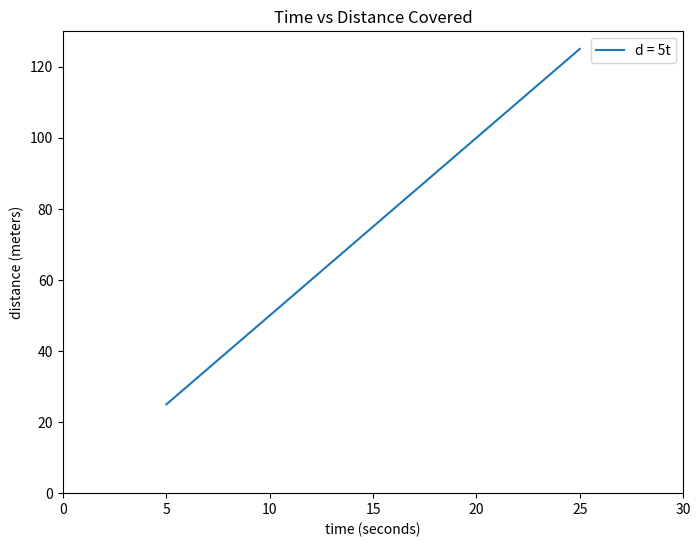
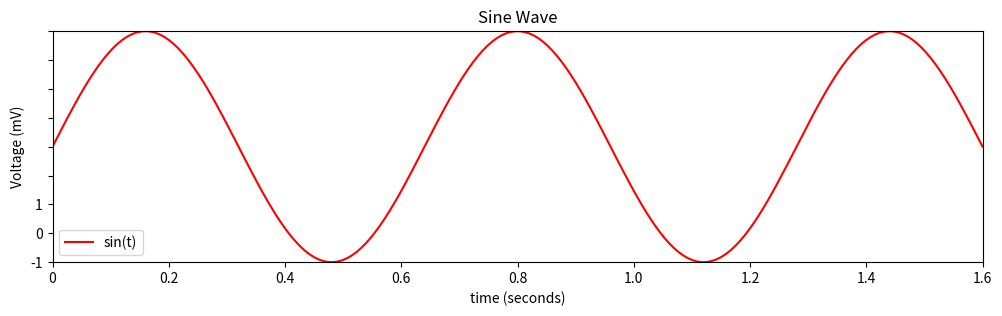
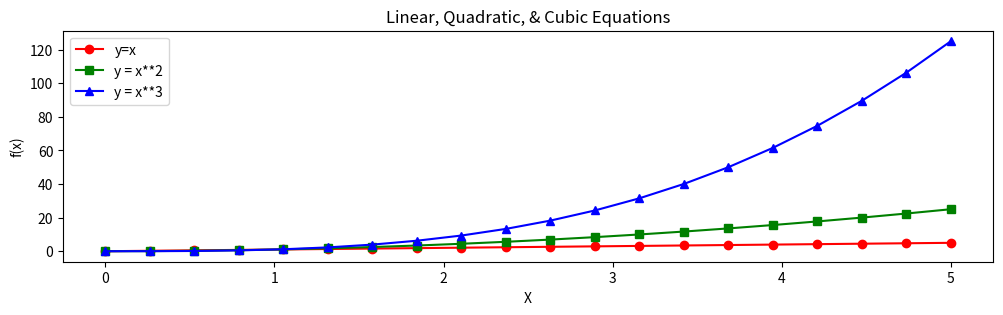
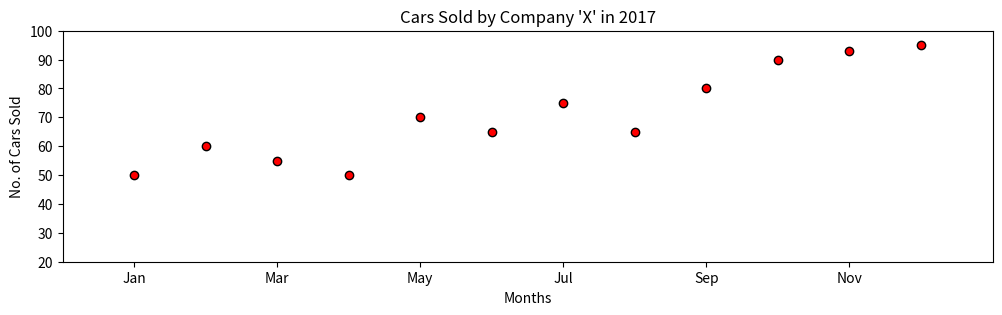

These charts were generated, in order, by the following Python code:
#Create a figure of size 8 inches in width, and 6 inches in height. Name it as fig.

#Create an axis, associated with figure fig, using add_subplot. Name it as ax.

#Create a list t with values [5, 10, 15, 20, 25].

#Create a list d with values [25, 50, 75, 100, 125].

#Draw a line, by plotting t values on X-Axis and d values on Y-Axis. Use plot function. Label the line as d = 5t

#Label X-Axis as time (seconds)

#Label Y-Axis as distance (meters)

#Set Title as Time vs Distance Covered

#Limit data points on X-Axis from 0 to 30.

#Limit data points on Y-Axis from 0 to 130.

#Add a legend
import matplotlib.pyplot as plt

fig = plt.figure(figsize=(8,6))

ax = fig.add_subplot(111)

t = [5, 10, 15, 20, 25]

d = [25, 50, 75, 100, 125]

ax.set(title='Time vs Distance Covered',

      xlabel='time (seconds)', ylabel='distance (meters)',

      xlim=(0, 30), ylim=(0,130))

plt.plot(t, d, label='d = 5t')

plt.legend()

plt.show()
#1 test_sine_wave_plot



#Create a figure of size 12 inches in width, and 3 inches in height. Name it as fig.

#Create an axis, associated with figure fig, using add_subplot. Name it as ax.

#Create a numpy array t having 200 values between 0.0 and 2.0 . Use 'linspace' method to generate 200 values.

#Create a numpy array v, such that v = np.sin(2.5*np.pi*t).

#Pass t and v as variables to plot function and draw a red line passing through choosen 200 points. Label the line as sin(t).

#Label X-Axis as Time (seconds)

#Label Y-Axis as Voltage (mV)

#Set Title as Sine Wave

#Limit data on X-Axis from 0 to 2.

#Limit data on Y-Axis from -1 to 1.

#Mark major ticks on X-Axis at 0, 0.2, 0.4, 0.6, 0.8, 1.0, 1.2, 1.4, 1.6, 1.8, and 2.0

#Mark major ticks on Y-Axis at -1, 0, and 1.

#Add a grid, whose linestyle is '--'.

#Add a legend
import numpy as np
import matplotlib.ticker as ticker

fig = plt.figure(figsize=(12,3))

ax = fig.add_subplot(111)

t = np.linspace(0.0,2.0,200)

v = np.sin(2.5*np.pi*t)

ax.set(title='Sine Wave',

      xlabel='time (seconds)', ylabel='Voltage (mV)',

      xlim=(0, 2), ylim=(-1,1))

xmajor = [0, 0.2, 0.4, 0.6, 0.8, 1.0, 1.2, 1.4, 1.6, 1.8,2.0]

ymajor = [-1,0,1]

ax.xaxis.set_major_formatter(ticker.FixedFormatter(xmajor))

ax.yaxis.set_major_formatter(ticker.FixedFormatter(ymajor))

plt.plot(t, v, label='sin(t)',color = 'red')

plt.legend()

plt.show()
#2 test_multi_curve_plot



#Create a figure of size 12 inches in width, and 3 inches in height. Name it as fig.

#Create an axis, associated with figure fig, using add_subplot. Name it as ax.

#Create a numpy array x having 20 values between 0.0 and 5.0 . Use 'linspace' method to generate 20 values.

#Create three numpy arrays y1, y2 and y3 using the expressions : y1 = x, y2 = x**2 and y3 = x**3 respectively.

#Draw a red colored line passing through x and y1, using plot function. Mark the 20 data points on the line as circles.Label the line as y = x.

#Draw a green colored line passing through x and y2, using plot function. Mark the 20 data points on the line as squares. Label the line as y = x**2.

#Draw a blue colored line passing through x and y3, using plot function. Mark the 20 data points on the line as upward pointed triangles.

#Label the line as y = x**3.

#Label X-Axis as X

#Label Y-Axis as f(X)

#Set Title as Linear, Quadratic, & Cubic Equations.

#Add a Legend.
fig = plt.figure(figsize=(12,3))

ax = fig.add_subplot(111)

x = np.linspace(0.0,5.0,20)

y1 = x

y2 = x**2

y3 = x**3



ax.set(title='Linear, Quadratic, & Cubic Equations',

      xlabel='X', ylabel='f(x)')

ax.plot(x, y1, label='y=x',marker = 'o',color = 'red')

ax.plot(x, y2, label='y = x**2',marker = "s",color = 'green')

ax.plot(x, y3, label='y = x**3',marker = "^",color = 'blue')

plt.legend()

plt.show()
#3 test_scatter_plot



#Create a figure of size 12 inches in width, and 3 inches in height. Name it as fig.

#Create an axis, associated with figure fig, using add_subplot. Name it as ax.

#Consider the list s = [50, 60, 55, 50, 70, 65, 75, 65, 80, 90, 93, 95]. It represent the number of cars sold by a Company 'X' in each month of 2017, starting from Jan, 2017.

#Create a list, months, having numbers from 1 to 12.

#Draw a scatter plot with variables months and s as it's arguments. Mark the data points in red color. Use scatter function for plotting.

#Limit data on X-Axis from 0 to 13.

#Limit data on Y-Axis from 20 to 100.

#Mark ticks on X-Axis at 1, 3, 5, 7, 9, and 11.

#Label the X-Axis ticks as Jan, Mar, May, Jul, Sep, and Nov respectively.

#Label X-Axis as Months

#Label Y-Axis as No. of Cars Sold

#Set Title as "Cars Sold by Company 'X' in 2017".

#Follow the steps mentioned in next step to execute the code.
fig = plt.figure(figsize=(12,3))

ax = fig.add_subplot(111)

s = [50, 60, 55, 50, 70, 65, 75, 65, 80, 90, 93, 95]

months = [1,2,3,4,5,6,7,8,9,10,11,12]

ax.set(title="Cars Sold by Company 'X' in 2017",

      xlabel='Months', ylabel='No. of Cars Sold',xlim=(0, 13), ylim=(20,100))

ax.scatter(months, s,marker = 'o',color = 'red',edgecolors = 'black')

plt.xticks([1, 3, 5, 7, 9,11])

ax.set_xticklabels(['Jan', 'Mar', 'May', 'Jul', 'Sep','Nov'])

plt.show()